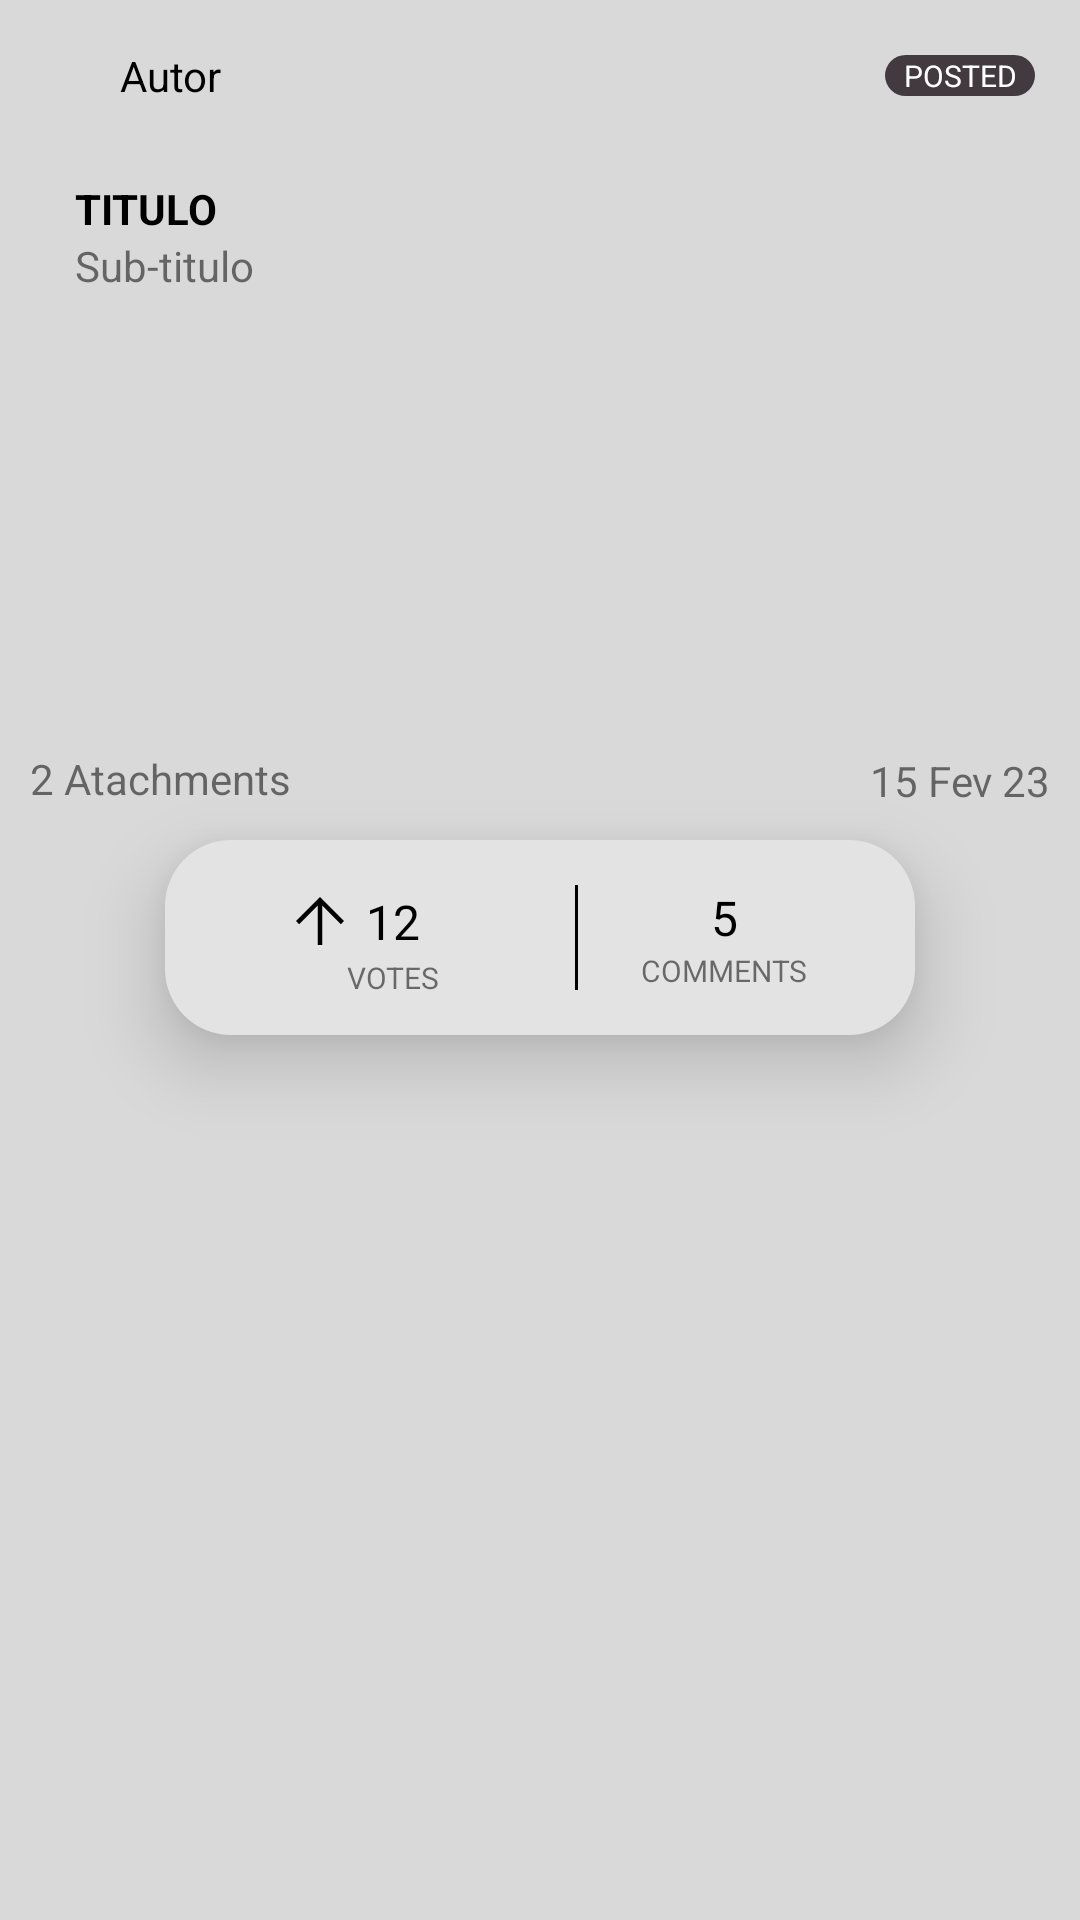

Reconstruct the res/layout file that produces this screen, plus the resources it refers to.
<!-- AndroidManifest.xml: application theme Theme.Unity -->
<!-- res/layout/forum_expanded.xml -->
<?xml version="1.0" encoding="utf-8"?>
<layout xmlns:android="http://schemas.android.com/apk/res/android"
    xmlns:app="http://schemas.android.com/apk/res-auto">
    <RelativeLayout

        android:layout_width="match_parent"
        android:layout_height="375dp">

        <LinearLayout
            android:layout_width="fill_parent"
            android:layout_height="fill_parent"
            android:background="#D9D9D9"
            android:orientation="vertical">
            <androidx.constraintlayout.widget.ConstraintLayout
                android:layout_width="fill_parent"
                android:layout_height="50dp"
                android:padding="15dp">

                <ImageView
                    android:id="@+id/user"
                    android:layout_width="20dp"
                    android:layout_height="20dp"
                    android:src="@drawable/user"
                    app:layout_constraintBottom_toBottomOf="parent"
                    app:layout_constraintLeft_toLeftOf="parent"
                    app:layout_constraintTop_toTopOf="parent"/>

                <TextView
                    android:id="@+id/autor"
                    android:layout_width="wrap_content"
                    android:layout_height="wrap_content"
                    android:text="Autor"
                    android:textColor="@color/black"
                    android:layout_marginLeft="5dp"
                    app:layout_constraintLeft_toRightOf="@id/user"
                    app:layout_constraintTop_toTopOf="parent"
                    app:layout_constraintBottom_toBottomOf="parent"/>

                <TextView
                    android:id="@+id/status"
                    android:layout_width="50dp"
                    android:layout_height="wrap_content"
                    android:background="@drawable/rectangle_shape"
                    android:backgroundTint="#433A3F"
                    android:text="POSTED"
                    android:textAlignment="center"
                    android:textColor="@color/white"
                    android:textSize="10dp"

                    app:layout_constraintRight_toRightOf="parent"
                    app:layout_constraintTop_toTopOf="parent"
                    app:layout_constraintBottom_toBottomOf="parent"/>
            </androidx.constraintlayout.widget.ConstraintLayout>
            <LinearLayout
                android:layout_width="fill_parent"
                android:layout_height="190dp"
                android:padding="10dp"
                android:orientation="vertical">
                <TextView
                    android:layout_width="wrap_content"
                    android:layout_height="wrap_content"
                    android:text="TITULO"
                    android:layout_marginLeft="15dp"
                    android:textAllCaps="true"
                    android:textColor="@color/black"
                    android:textSize="14dp"
                    android:textStyle="bold"/>
                <TextView
                    android:layout_width="wrap_content"
                    android:layout_height="match_parent"
                    android:text="Sub-titulo"
                    android:layout_marginLeft="15dp"/>
            </LinearLayout>
            <androidx.constraintlayout.widget.ConstraintLayout
                android:layout_width="fill_parent"
                android:layout_height="40dp"
                android:padding="10dp">
                <TextView
                    android:layout_width="wrap_content"
                    android:layout_height="match_parent"
                    android:text="2 Atachments"
                    app:layout_constraintLeft_toLeftOf="parent"
                    app:layout_constraintBottom_toBottomOf="parent"
                    app:layout_constraintTop_toTopOf="parent"/>
                <TextView
                    android:layout_width="wrap_content"
                    android:layout_height="wrap_content"
                    android:gravity="right"
                    android:text="15 Fev 23"
                    app:layout_constraintRight_toRightOf="parent"
                    app:layout_constraintBottom_toBottomOf="parent"
                    app:layout_constraintTop_toTopOf="parent"/>
            </androidx.constraintlayout.widget.ConstraintLayout>
            <androidx.constraintlayout.widget.ConstraintLayout
                android:layout_width="250dp"
                android:layout_height="65dp"
                android:padding="15dp"
                android:background="@drawable/rectangle_shape"
                android:backgroundTint="#e3e3e3"
                android:layout_gravity="center"
                android:elevation="15dp">
                <LinearLayout
                    android:id="@+id/votes"
                    android:layout_width="80dp"
                    android:layout_height="wrap_content"
                    android:orientation="vertical"
                    app:layout_constraintLeft_toLeftOf="parent"
                    app:layout_constraintRight_toLeftOf="@id/line"
                    app:layout_constraintBottom_toBottomOf="parent"
                    app:layout_constraintTop_toTopOf="parent">
                    <androidx.constraintlayout.widget.ConstraintLayout
                        android:layout_width="fill_parent"
                        android:layout_height="wrap_content">
                    <Button
                        android:id="@+id/icon_up"
                        android:layout_width="24dp"
                        android:layout_height="24dp"
                        android:background="@drawable/ic_arrow_up"
                        app:layout_constraintLeft_toLeftOf="parent"
                        app:layout_constraintRight_toLeftOf="@id/text_votes"
                        app:layout_constraintTop_toTopOf="parent"
                        app:layout_constraintBottom_toBottomOf="parent" />
                    <TextView
                        android:id="@+id/text_votes"
                        android:layout_width="wrap_content"
                        android:layout_height="wrap_content"
                        android:text="12"
                        android:textSize="16dp"
                        android:textColor="@color/black"
                        app:layout_constraintLeft_toRightOf="@id/icon_up"
                        app:layout_constraintRight_toLeftOf="@id/icon_down"
                        app:layout_constraintTop_toTopOf="parent"
                        app:layout_constraintBottom_toBottomOf="parent"/>
                    <Button
                        android:id="@+id/icon_down"
                        android:layout_width="24dp"
                        android:layout_height="24dp"
                        android:background="@drawable/ic_arrow_down"
                        app:layout_constraintLeft_toRightOf="@id/text_votes"
                        app:layout_constraintRight_toRightOf="parent"
                        app:layout_constraintTop_toTopOf="parent"
                        app:layout_constraintBottom_toBottomOf="parent"/>
                    </androidx.constraintlayout.widget.ConstraintLayout>
                    <TextView
                        android:layout_width="fill_parent"
                        android:layout_height="wrap_content"
                        android:text="VOTES"
                        android:textSize="10dp"
                        android:textAlignment="center"/>
                </LinearLayout>
                <View
                    android:id="@+id/line"
                    android:layout_width="1dp"
                    android:layout_height="fill_parent"
                    android:background="#000000"
                    app:layout_constraintLeft_toRightOf="@id/votes"
                    app:layout_constraintRight_toLeftOf="@id/comments"
                    app:layout_constraintTop_toTopOf="parent"
                    app:layout_constraintBottom_toBottomOf="parent"/>

                <LinearLayout
                    android:id="@+id/comments"
                    android:layout_width="wrap_content"
                    android:layout_height="wrap_content"
                    android:orientation="vertical"
                    android:gravity="center"
                    app:layout_constraintRight_toRightOf="parent"
                    app:layout_constraintLeft_toRightOf="@id/line"
                    app:layout_constraintBottom_toBottomOf="parent"
                    app:layout_constraintTop_toTopOf="parent">
                    <TextView
                        android:layout_width="match_parent"
                        android:layout_height="match_parent"
                        android:text="5"
                        android:textColor="@color/black"
                        android:textAlignment="center"
                        android:textSize="16dp"/>
                    <TextView
                        android:layout_width="match_parent"
                        android:layout_height="match_parent"
                        android:text="COMMENTS"
                        android:textSize="10dp"
                        android:textAlignment="center"/>
                </LinearLayout>
            </androidx.constraintlayout.widget.ConstraintLayout>

        </LinearLayout>
    </RelativeLayout>
</layout>
<!-- resources referenced by this layout -->
<resources>
  <color name="black">#FF000000</color>
  <color name="white">#FFFFFFFF</color>
  <!-- drawable ic_arrow_up (drawable) -->
  <vector xmlns:android="http://schemas.android.com/apk/res/android"
      android:width="48dp"
      android:height="48dp"
      android:viewportWidth="960"
      android:viewportHeight="960">
      <path
          android:fillColor="@android:color/black"
          android:pathData="M450,800L450,274L202,522L160,480L480,160L800,480L758,522L510,274L510,800L450,800Z"/>
  </vector>
  <!-- drawable rectangle_shape (drawable) -->
  <?xml version="1.0" encoding="utf-8"?>
  <selector xmlns:android="http://schemas.android.com/apk/res/android">
      <item>
          <shape android:shape="rectangle">
              <corners android:radius="22dp" />
              <solid android:color="#D9D9D9" />
          </shape>
      </item>
  </selector>
  <style name="Theme.Unity" parent="Theme.AppCompat.Light.NoActionBar">
          
          <item name="colorPrimary">@color/black</item>
          <item name="colorPrimaryVariant">@color/black</item>
          <item name="colorOnPrimary">@color/white</item>
          
          <item name="colorSecondary">@color/teal_200</item>
          <item name="colorSecondaryVariant">@color/teal_700</item>
          <item name="colorOnSecondary">@color/black</item>
          
          <item name="android:statusBarColor" tools:targetApi="l">?attr/colorPrimaryVariant</item>
          
      </style>
  <color name="teal_200">#FF03DAC5</color>
  <color name="teal_700">#FF018786</color>
</resources>
